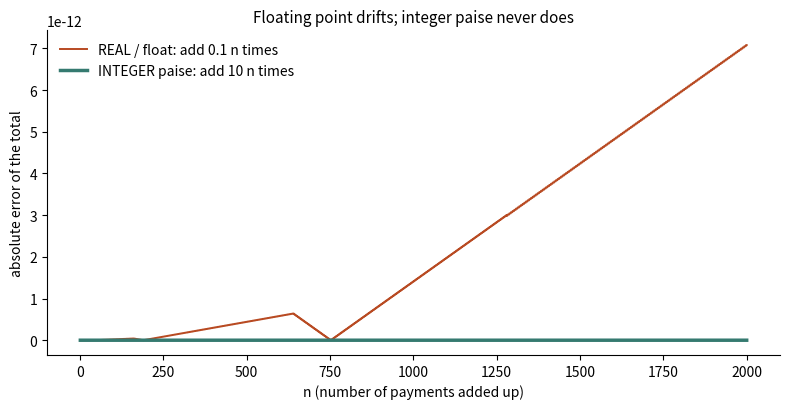

Reproduce this figure in Python.
import matplotlib; matplotlib.use("Agg")
import matplotlib.pyplot as plt
B,O,T,R="#2b4fd6","#b84a22","#357a70","#aa2d26"
ns=list(range(1,2001)); fe=[]; s=0.0; ie=[]; si=0
for n in ns:
    s+=0.1; si+=10
    fe.append(abs(s-n/10)); ie.append(abs(si-n*10))
fig,ax=plt.subplots(figsize=(8,4.2))
ax.plot(ns,fe,color=O,lw=1.4,label="REAL / float: add 0.1 n times")
ax.plot(ns,ie,color=T,lw=2.5,label="INTEGER paise: add 10 n times")
ax.set_xlabel("n (number of payments added up)"); ax.set_ylabel("absolute error of the total")
ax.set_title("Floating point drifts; integer paise never does",fontsize=11)
ax.legend(frameon=False)
for sp in("top","right"): ax.spines[sp].set_visible(False)
print(max(fe))
plt.tight_layout(); plt.savefig("ch01d_float_error.png",dpi=110)
